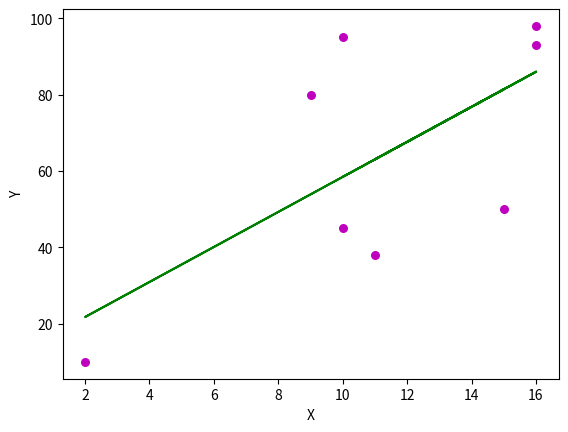

This chart was generated by the following Python code:
import numpy as np
import matplotlib.pyplot as plt

def main():

    x=np.array([10, 9, 2, 15, 10, 16, 11, 16])
    y=np.array([95, 80, 10, 50, 45, 98, 38, 93])

    b=estimated_coeff(x,y)

    print("Estimated Coefficients:\nb[0]={}\nb[1]={}".format(b[0],b[1]))

    plotting(x,y,b)

def estimated_coeff(x,y):

    n=np.size(x)

    m_x=np.mean(x)
    m_y=np.mean(y)

    ss_xy=np.sum(y*x)-n*m_x*m_y#cross derivation
    ss_xx=np.sum(x*x)-n*m_x*m_x#derivation of x

    b_1=ss_xy/ss_xx
    b_0=m_y - b_1 * m_x

    return (b_0,b_1)

def plotting(x,y,b):
    plt.scatter(x,y,color='m',marker='o',s=30)
    y_pred=b[0]+b[1]*x
    plt.plot(x,y_pred,color='g')
    plt.xlabel('X')
    plt.ylabel('Y')
    plt.show()

if __name__ == '__main__':
    main()